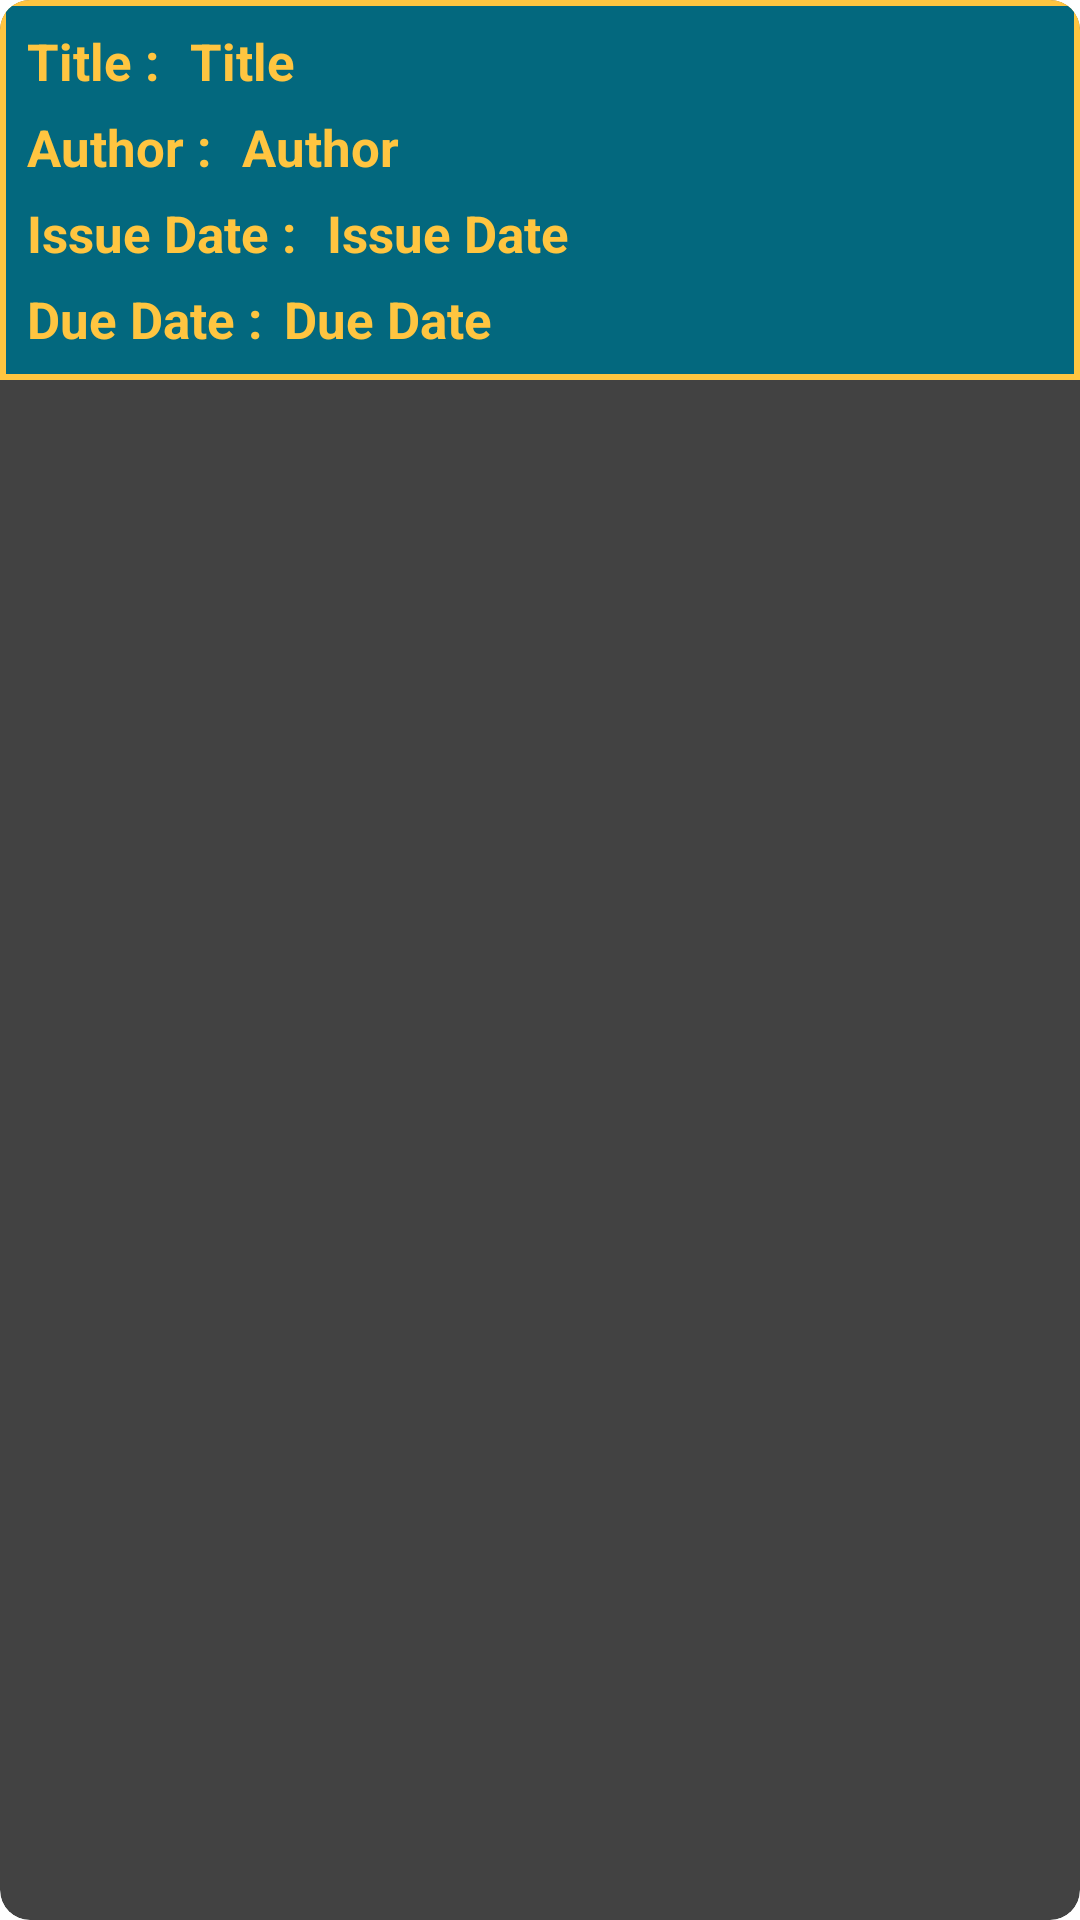

Produce the Android XML layout that renders to this screen, including the resource entries it uses.
<!-- AndroidManifest.xml: application theme AppTheme.NoActionBar -->
<!-- res/layout/currentbook_row_layout.xml -->
<?xml version="1.0" encoding="utf-8"?>
<android.support.v7.widget.CardView xmlns:android="http://schemas.android.com/apk/res/android"
    xmlns:card_view="http://schemas.android.com/apk/res-auto"

    android:layout_width="match_parent"
    android:layout_height="wrap_content"
    android:layout_margin="10dp"
    android:padding="10dp"
    card_view:cardUseCompatPadding="false"
    card_view:cardPreventCornerOverlap="false"
    card_view:cardElevation="3dp"
    card_view:cardCornerRadius="10dp">

        <RelativeLayout
            android:layout_width="match_parent"
            android:layout_height="wrap_content"
            android:padding="2dp"
            android:background="@color/light">

            <LinearLayout
                android:layout_width="match_parent"
                android:layout_height="wrap_content"
                android:orientation="vertical"
                android:id="@+id/l1"
                android:padding="4dp"
                android:background="@color/dark">
                <LinearLayout
                    android:layout_width="wrap_content"
                    android:layout_height="wrap_content"
                    android:orientation="horizontal">

                    <TextView
                        android:layout_width="wrap_content"
                        android:textStyle="bold"
                        android:textSize="17dp"
                        android:layout_height="wrap_content"
                        android:layout_margin="3dp"
                        android:textColor="@color/light"
                        android:text="Title : "/>

                    <TextView
                        android:layout_width="wrap_content"
                        android:layout_height="wrap_content"
                        android:id="@+id/tv_title"
                        android:textColor="@color/light"
                        android:textStyle="bold"
                        android:textSize="17dp"
                        android:layout_margin="3dp"
                        android:text="Title"/>
                </LinearLayout>
                <LinearLayout
                    android:layout_width="wrap_content"
                    android:layout_height="wrap_content"
                    android:orientation="horizontal">

                    <TextView
                        android:layout_width="wrap_content"
                        android:textStyle="bold"
                        android:textSize="17dp"
                        android:layout_height="wrap_content"
                        android:layout_margin="3dp"
                        android:textColor="@color/light"
                        android:text="Author : "/>


                    <TextView
                        android:layout_width="wrap_content"
                        android:id="@+id/tv_author"
                        android:textStyle="bold"
                        android:textSize="17dp"
                        android:layout_height="wrap_content"
                        android:layout_margin="3dp"
                        android:textColor="@color/light"
                        android:text="Author"/>
                </LinearLayout>

                <LinearLayout
                    android:layout_width="wrap_content"
                    android:layout_height="wrap_content"
                    android:orientation="horizontal">

                    <TextView
                    android:layout_width="wrap_content"
                    android:textStyle="bold"
                    android:textSize="17dp"
                    android:layout_height="wrap_content"
                    android:layout_margin="3dp"
                    android:textColor="@color/light"
                    android:text="Issue Date : "/>

                    <TextView
                        android:layout_width="wrap_content"
                        android:id="@+id/tv_issueDate"
                        android:textStyle="bold"
                        android:textSize="17dp"
                        android:layout_height="wrap_content"
                        android:layout_margin="3dp"
                        android:textColor="@color/light"
                        android:text="Issue Date"/>
                </LinearLayout>

                <LinearLayout
                    android:layout_width="wrap_content"
                    android:layout_height="wrap_content"
                    android:orientation="horizontal">
                    <TextView
                        android:layout_width="wrap_content"
                        android:textStyle="bold"
                        android:textSize="17dp"
                        android:layout_height="wrap_content"
                        android:layout_margin="3dp"
                        android:textColor="@color/light"
                        android:text="Due Date : "/>
                    <TextView
                        android:layout_width="wrap_content"
                        android:id="@+id/tv_returnDate"
                        android:textStyle="bold"
                        android:textSize="17dp"
                        android:layout_height="wrap_content"
                        android:layout_marginTop="3dp"
                        android:textColor="@color/light"
                        android:text="Due Date"/>
                </LinearLayout>

            </LinearLayout>

        </RelativeLayout>

</android.support.v7.widget.CardView>
<!-- resources referenced by this layout -->
<resources>
  <color name="dark">#03687E</color>
  <color name="light">#FFC540</color>
</resources>
